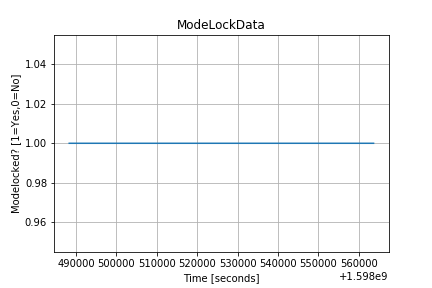

Source data for this figure (header and first rows):
1598488317.8896556, 1
1598488322, 1
1598488327, 1
1598488331, 1
1598488336, 1
1598488341, 1
1598488345, 1
1598488350, 1
1598488354, 1
1598488359, 1
1598488364, 1
1598488368, 1
1598488373, 1
1598488377, 1
1598488382, 1
1598488387, 1
1598488391, 1
1598488396, 1
1598488400, 1
1598488405, 1
1598488409, 1
1598488414, 1
1598488419, 1
1598488423, 1
1598488428, 1
1598488432, 1
1598488437, 1
1598488442, 1
1598488446, 1
1598488451, 1
1598488455, 1
1598488460, 1
1598488464, 1
1598488469, 1
1598488474, 1
1598488478, 1
1598488483, 1
1598488487, 1
1598488492, 1
1598488497, 1
1598488501, 1
1598488506, 1
1598488510, 1
1598488515, 1
1598488519, 1
1598488524, 1
1598488529, 1
1598488533, 1
1598488538, 1
1598488542, 1
1598488547, 1
1598488551, 1
1598488556, 1
1598488561, 1
1598488565, 1
1598488570, 1
1598488574, 1
1598488579, 1
1598488583, 1
1598488588, 1
1598488592, 1
... 16,344 more rows
